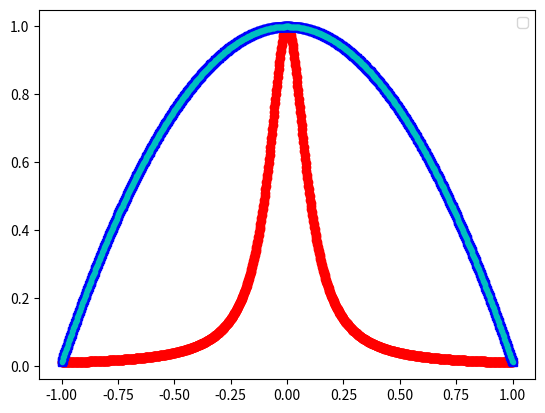
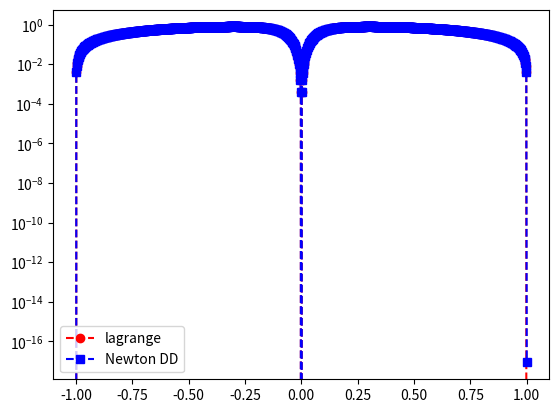
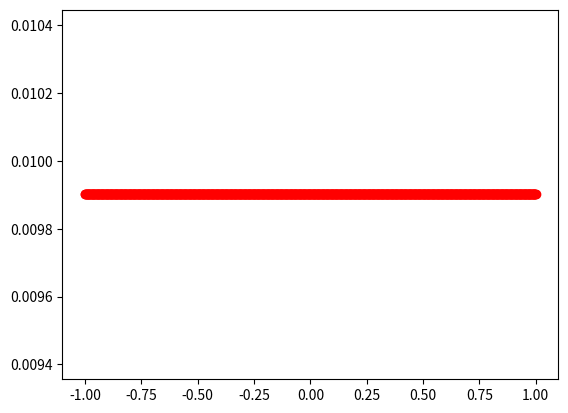

Write the Python code that produced these figures, in order.
import numpy as np
import numpy.linalg as la
import matplotlib.pyplot as plt

def driver():
    f = lambda x: 1/(1+(10*x)**2)
    ya = np.array([f(-1),f(1)])
    V = np.array([[1, -1],[1,1]])

    N = 2
    ''' interval'''
    a = -1
    b = 1
   
    ''' create equispaced interpolation nodes'''
    xint = np.linspace(a,b,N+1)
    
    ''' create interpolation data'''
    yint = f(xint)
    
    ''' create points for evaluating the Lagrange interpolating polynomial'''
    Neval = 1000
    xeval = np.linspace(a,b,Neval+1)
    yeval_l= np.zeros(Neval+1)
    yeval_dd = np.zeros(Neval+1)
  
    '''Initialize and populate the first columns of the 
     divided difference matrix. We will pass the x vector'''
    y = np.zeros( (N+1, N+1) )
    for j in range(N+1):
       y[j][0]  = yint[j]

    y = dividedDiffTable(xint, y, N+1)
    ''' evaluate lagrange poly '''
    for kk in range(Neval+1):
       yeval_l[kk] = eval_lagrange(xeval[kk],xint,yint,N)
       yeval_dd[kk] = evalDDpoly(xeval[kk],xint,y,N)
          
    ''' create vector with exact values'''
    fex = f(xeval)
       
    plt.figure()    
    plt.plot(xeval,fex,'ro-')
    plt.plot(xeval,yeval_l,'bs--') 
    plt.plot(xeval,yeval_dd,'c.--')
    plt.legend()

    plt.figure() 
    err_l = abs(yeval_l-fex)
    err_dd = abs(yeval_dd-fex)
    plt.semilogy(xeval,err_l,'ro--',label='lagrange')
    plt.semilogy(xeval,err_dd,'bs--',label='Newton DD')
    plt.legend()
    plt.show()

    p = monomial(V,ya,xeval)
    plt.figure()
    plt.plot(xeval,p,'ro-')
    plt.show()
    
def eval_lagrange(xeval,xint,yint,N):

    lj = np.ones(N+1)
    
    for count in range(N+1):
       for jj in range(N+1):
           if (jj != count):
              lj[count] = lj[count]*(xeval - xint[jj])/(xint[count]-xint[jj])

    yeval = 0.
    
    for jj in range(N+1):
       yeval = yeval + yint[jj]*lj[jj]
  
    return(yeval)
  
    


''' create divided difference matrix'''
def dividedDiffTable(x, y, n):
 
    for i in range(1, n):
        for j in range(n - i):
            y[j][i] = ((y[j][i - 1] - y[j + 1][i - 1]) /
                                     (x[j] - x[i + j]))
    return y
    
def evalDDpoly(xval, xint,y,N):
    ''' evaluate the polynomial terms'''
    ptmp = np.zeros(N+1)
    
    ptmp[0] = 1.
    for j in range(N):
      ptmp[j+1] = ptmp[j]*(xval-xint[j])
     
    '''evaluate the divided difference polynomial'''
    yeval = 0.
    for j in range(N+1):
       yeval = yeval + y[0][j]*ptmp[j]  

    return yeval


def monomial(V, y,x):
   coefs = la.solve(V,y)   
   return coefs[0] + coefs[1] * x

driver()        
